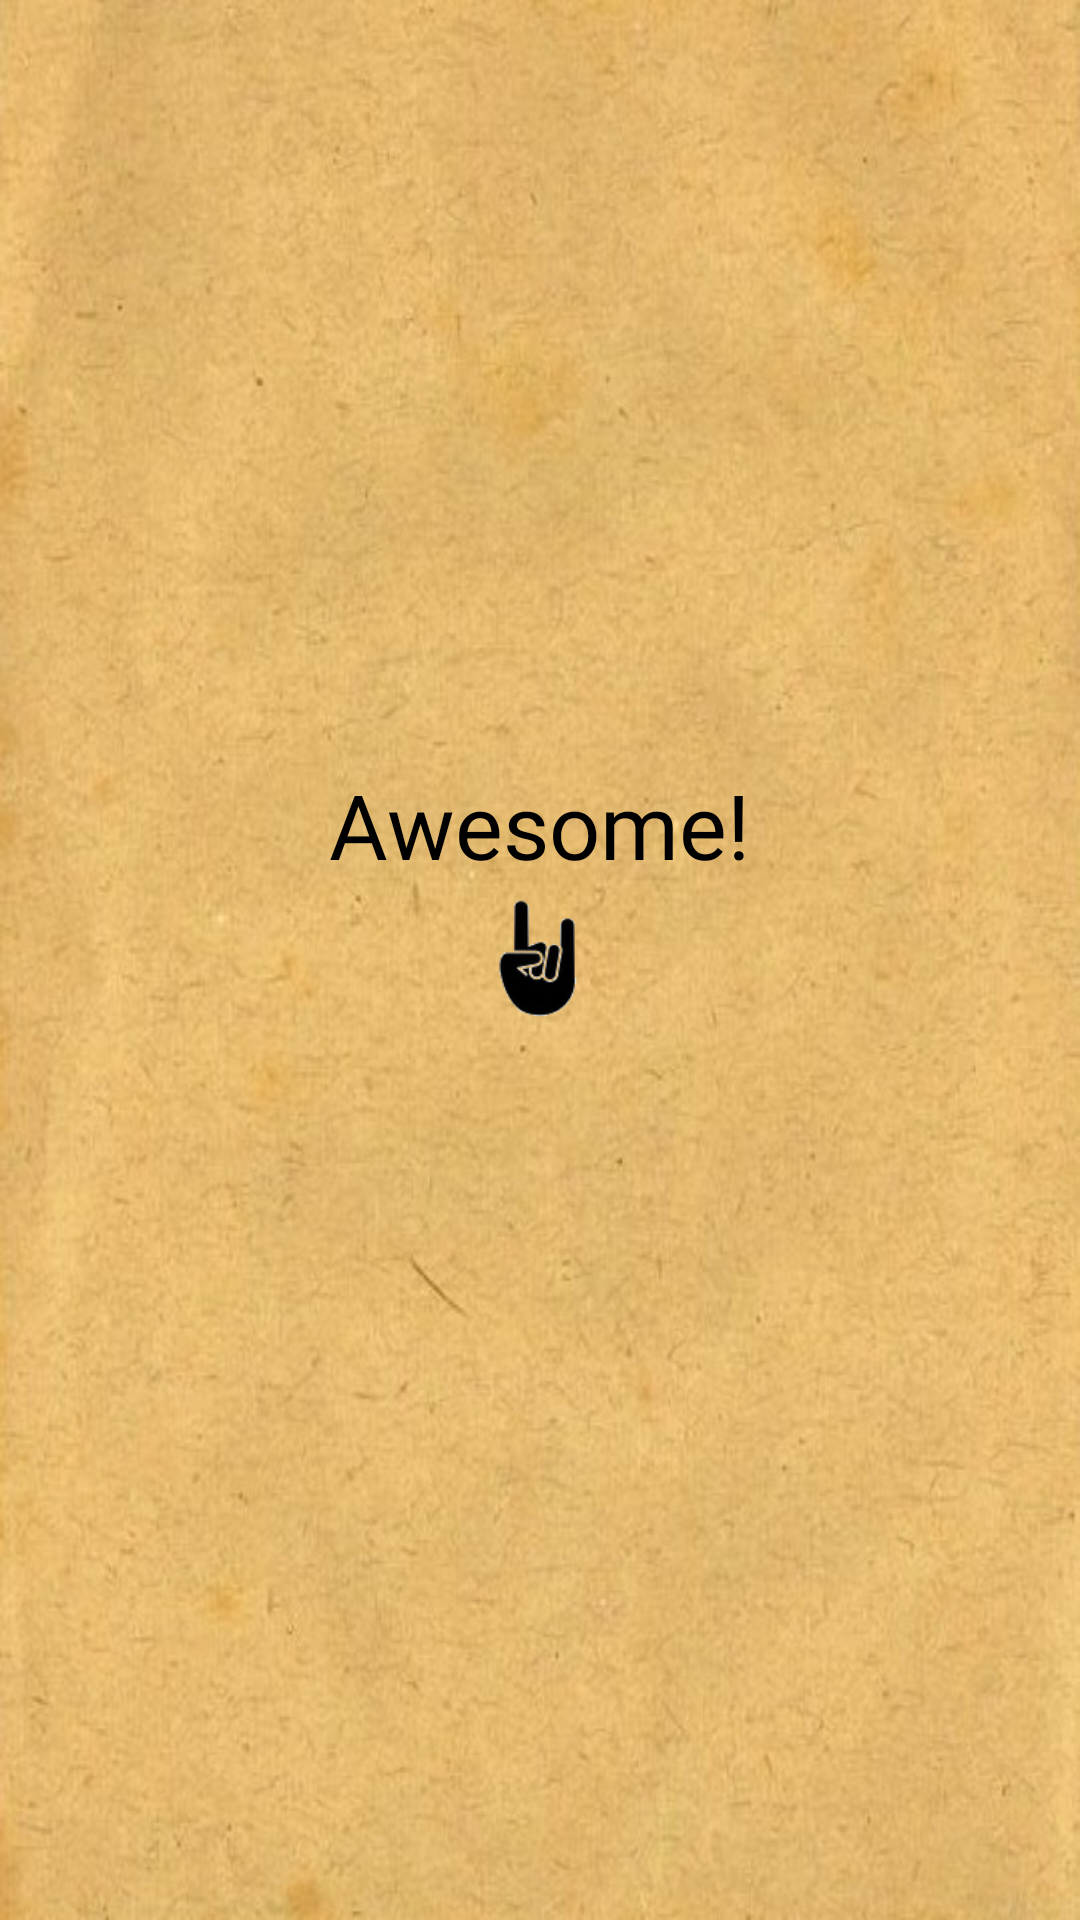

The Android layout XML behind this screen, and the referenced resources:
<!-- AndroidManifest.xml: application theme AppTheme -->
<!-- res/layout/custom_toast.xml -->
<RelativeLayout xmlns:android="http://schemas.android.com/apk/res/android"
    android:id="@+id/custom_toast_container"
    android:layout_width="match_parent"
    android:layout_height="match_parent"
    android:background="@drawable/vintage_paper"
    android:padding="8dp">


    <TextView
        android:id="@+id/text_toast"
        android:layout_width="wrap_content"
        android:layout_height="wrap_content"
        android:layout_above="@+id/ic_result"
        android:layout_centerHorizontal="true"
        android:fontFamily="@font/dancing_script"
        android:gravity="center"
        android:text="Awesome!"
        android:textColor="@android:color/black"
        android:textSize="30sp" />

    <ImageView
        android:id="@+id/ic_result"
        android:layout_width="30dp"
        android:layout_height="50dp"
        android:layout_centerHorizontal="true"
        android:layout_centerVertical="true"
        android:src="@drawable/yeah" />

</RelativeLayout>
<!-- resources referenced by this layout -->
<resources>
  <!-- drawable vintage_paper: jpg bitmap (drawable, 76622 bytes) -->
  <!-- drawable yeah: png bitmap (drawable, 3376 bytes) -->
  <style name="AppTheme" parent="Theme.AppCompat.Light.NoActionBar">
          
          <item name="colorPrimary">@color/colorPrimary</item>
          <item name="colorPrimaryDark">@color/colorPrimaryDark</item>
          <item name="colorAccent">@color/colorAccent</item>
      </style>
  <!-- not gathered from this repository: default colours our renderer supplied (Android Studio template values) -->
  <color name="colorPrimary">#FF6200EE</color>
  <color name="colorPrimaryDark">#FF3700B3</color>
  <color name="colorAccent">#FF03DAC5</color>
</resources>
